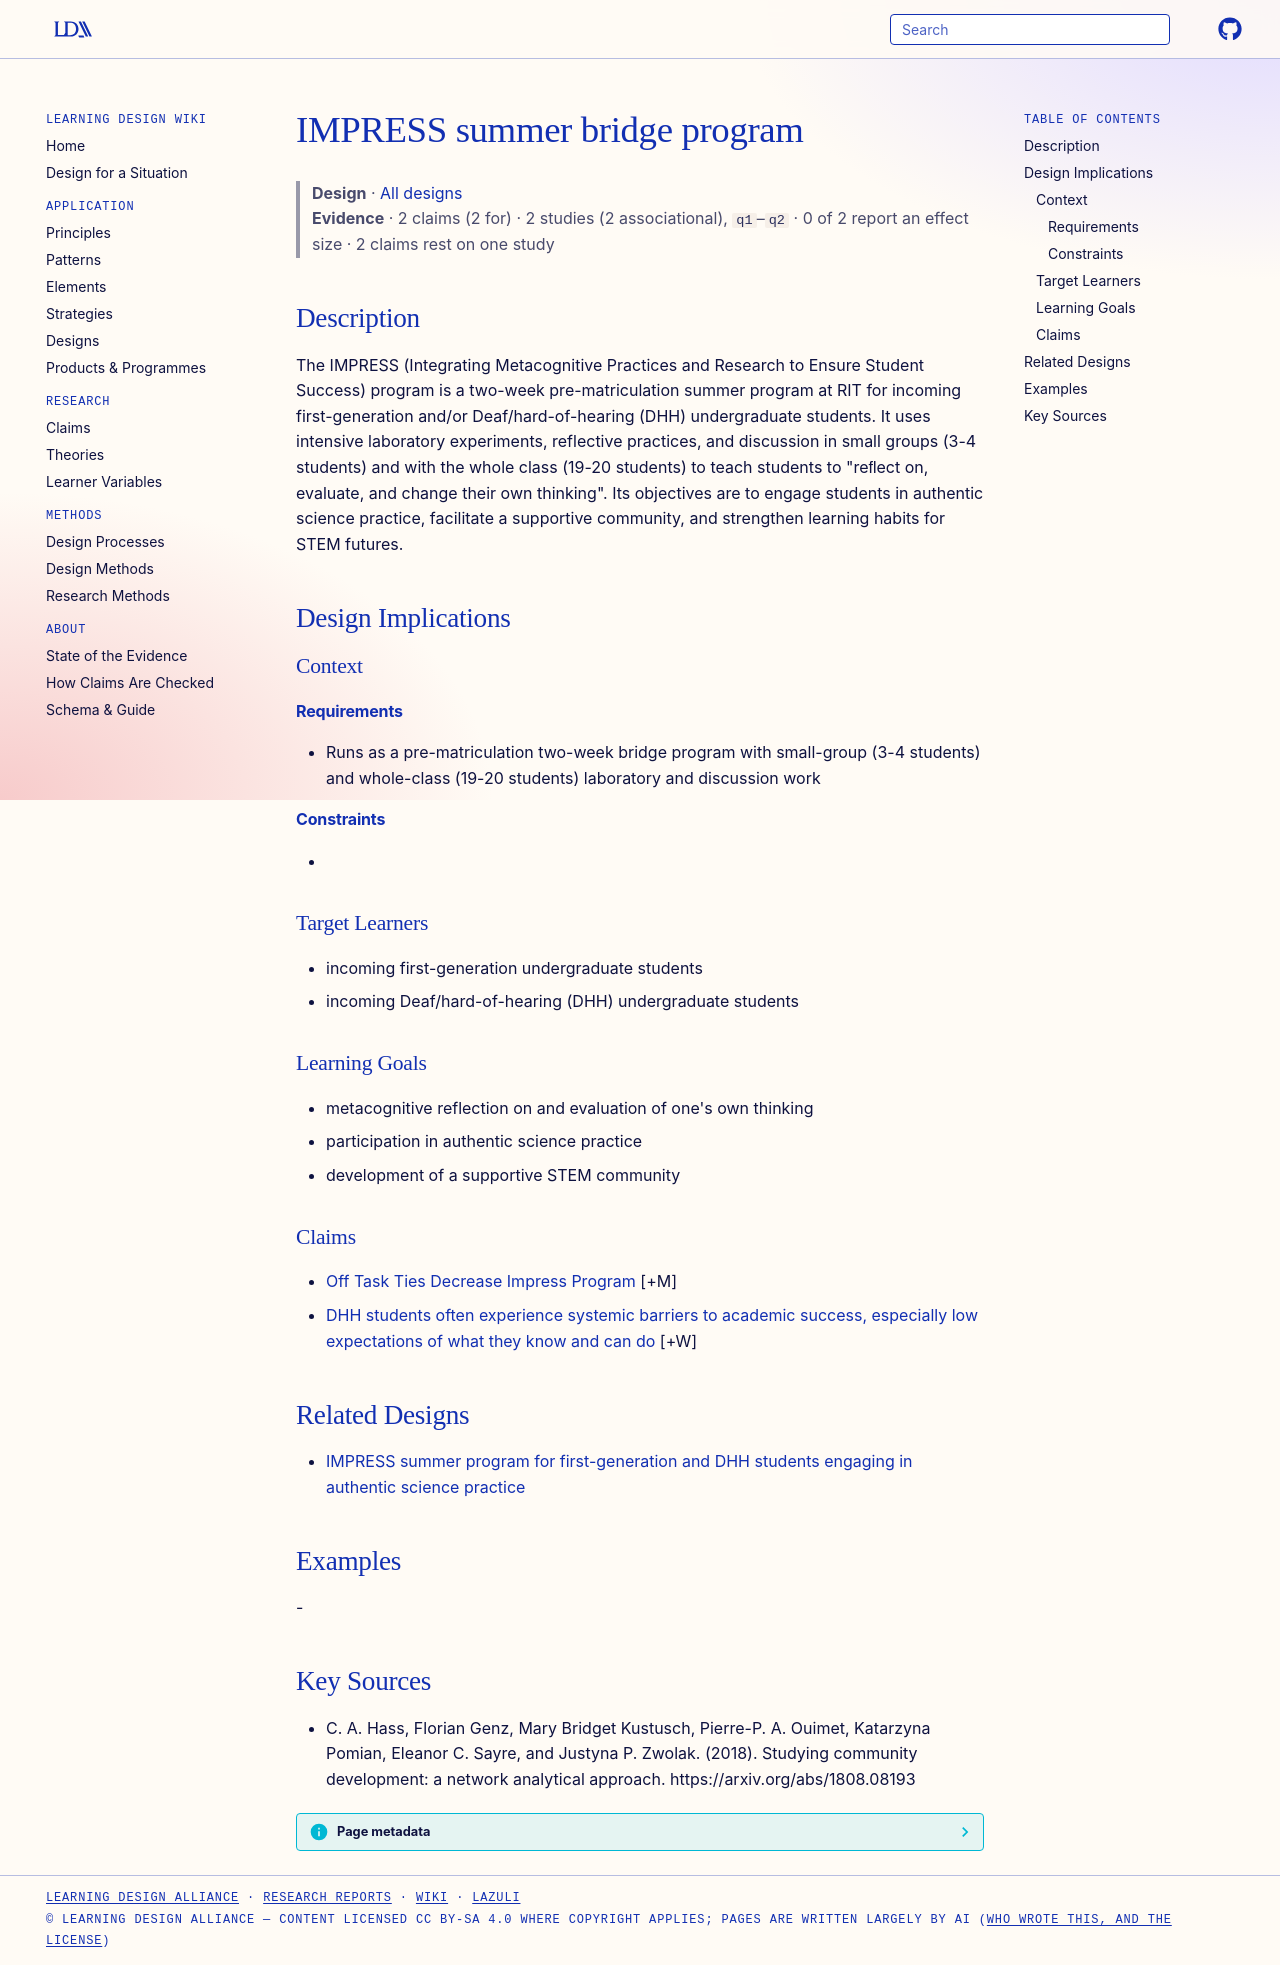

repository: Learning-Design-Alliance/learning-wiki · page: designs/impress-summer-bridge-program/index.html · generator: mkdocs

---
type: design
id: impress-summer-bridge-program
title: IMPRESS summer bridge program
description: The IMPRESS (Integrating Metacognitive Practices and Research to Ensure Student Success) program is a two-week pre-matriculation summer program at RIT for incoming first-generation and/or Deaf/hard-of-hearing (DHH) un...
status: review
generated:
  by: "process:settle-candidates"
  at: 2026-11-18
sources:
  - id: c-a-hass-2018
    resource: "https://arxiv.org/abs/1808.08193"
    title: "C. A. Hass, Florian Genz, Mary Bridget Kustusch, Pierre-P. A. Ouimet, Katarzyna Pomian, Eleanor C. Sayre, and Justyna P. Zwolak. (2018). Studying community development: a network analytical approach. https://arxiv.org/abs/1808.08193"
    author: C. A. Hass, Florian Genz, Mary Bridget Kustusch, Pierre-P. A. Ouimet, Katarzyna Pomian, Eleanor C. Sayre, and Justyna P. Zwolak
---

# IMPRESS summer bridge program

> **Design** · [All designs](index.md)
> **Evidence** · 2 claims (2 for) · 2 studies (2 associational), `q1`–`q2` · 0 of 2 report an effect size · 2 claims rest on one study

## Description
The IMPRESS (Integrating Metacognitive Practices and Research to Ensure Student Success) program is a two-week pre-matriculation summer program at RIT for incoming first-generation and/or Deaf/hard-of-hearing (DHH) undergraduate students. It uses intensive laboratory experiments, reflective practices, and discussion in small groups (3-4 students) and with the whole class (19-20 students) to teach students to "reﬂect on, evaluate, and change their own thinking". Its objectives are to engage students in authentic science practice, facilitate a supportive community, and strengthen learning habits for STEM futures.

## Design Implications

### Context
#### Requirements
- Runs as a pre-matriculation two-week bridge program with small-group (3-4 students) and whole-class (19-20 students) laboratory and discussion work
#### Constraints
- 

### Target Learners
- incoming first-generation undergraduate students
- incoming Deaf/hard-of-hearing (DHH) undergraduate students

### Learning Goals
- metacognitive reflection on and evaluation of one's own thinking
- participation in authentic science practice
- development of a supportive STEM community

### Claims

- [Off Task Ties Decrease Impress Program](../claims/off-task-ties-decrease-impress-program.md) [+M]
- [DHH students often experience systemic barriers to academic success, especially low expectations of what they know and can do](../claims/dhh-systemic-barriers-low-expectations.md) [+W]

## Related Designs

- [IMPRESS summer program for first-generation and DHH students engaging in authentic science practice](impress-summer-program-element.md)

## Examples
-

## Key Sources
- C. A. Hass, Florian Genz, Mary Bridget Kustusch, Pierre-P. A. Ouimet, Katarzyna Pomian, Eleanor C. Sayre, and Justyna P. Zwolak. (2018). Studying community development: a network analytical approach. https://arxiv.org/abs/1808.08193
